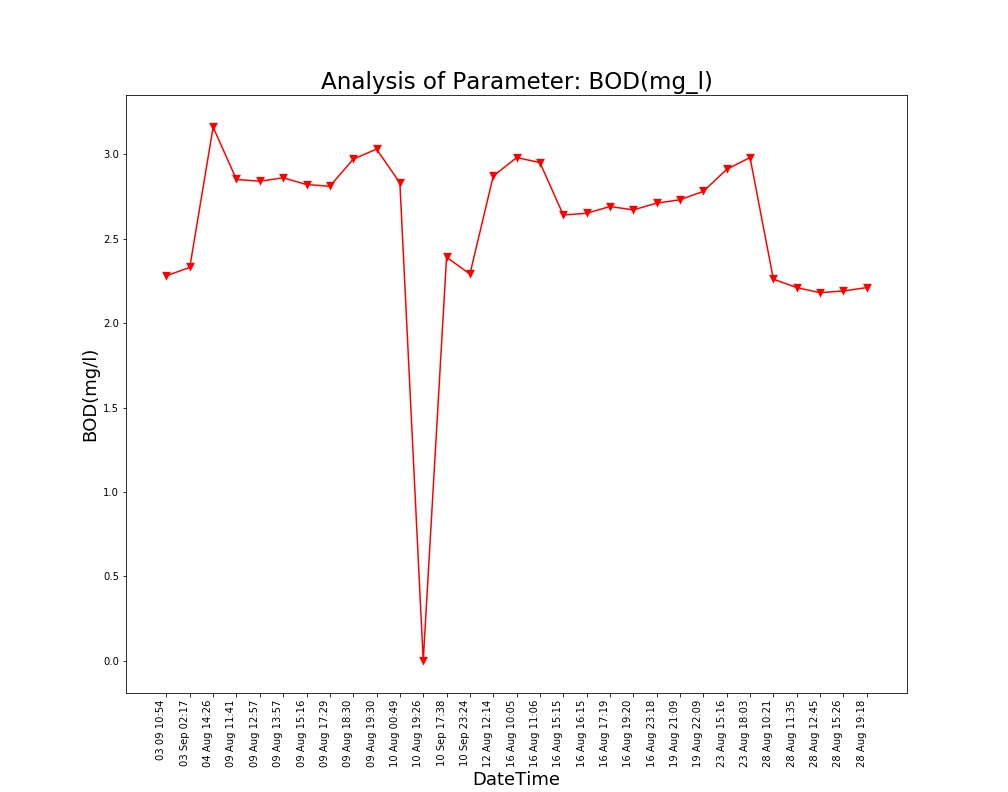

Source data for this figure (header and first rows):
Unnamed: 0, DateTime, Date, Time, BOD(mg/l)
0.0, 04 Aug 14:26, 04 Aug 2021, 14:26:24, 3.16
1.0, 09 Aug 11:41, 09 Aug 2021, 11:41:48, 2.85
2.0, 09 Aug 12:57, 09 Aug 2021, 12:57:04, 2.84
3.0, 09 Aug 13:57, 09 Aug 2021, 13:57:19, 2.86
4.0, 09 Aug 15:16, 09 Aug 2021, 15:16:19, 2.82
5.0, 09 Aug 17:29, 09 Aug 2021, 17:29:51, 2.81
6.0, 09 Aug 18:30, 09 Aug 2021, 18:30:16, 2.97
7.0, 09 Aug 19:30, 09 Aug 2021, 19:30:40, 3.03
8.0, 10 Aug 00:49, 10 Aug 2021, 00:49:39, 2.83
9.0, 10 Aug 19:26, 10 Aug 2021, 19:26:33, 0.0
10.0, 12 Aug 12:14, 12 Aug 2021, 12:14:31, 2.87
11.0, 16 Aug 10:05, 16 Aug 2021, 10:05:25, 2.98
12.0, 16 Aug 11:06, 16 Aug 2021, 11:06:03, 2.95
13.0, 16 Aug 15:15, 16 Aug 2021, 15:15:28, 2.64
14.0, 16 Aug 16:15, 16 Aug 2021, 16:15:54, 2.65
15.0, 16 Aug 17:19, 16 Aug 2021, 17:19:32, 2.69
16.0, 16 Aug 19:20, 16 Aug 2021, 19:20:17, 2.67
17.0, 16 Aug 23:18, 16 Aug 2021, 23:18:09, 2.71
18.0, 19 Aug 21:09, 19 Aug 2021, 21:09:25, 2.73
19.0, 19 Aug 22:09, 19 Aug 2021, 22:09:52, 2.78
20.0, 23 Aug 15:16, 23 Aug 2021, 15:16:38, 2.91
21.0, 23 Aug 18:03, 23 Aug 2021, 18:03:46, 2.98
22.0, 28 Aug 10:21, 28 Aug 2021, 10:21:18, 2.26
23.0, 28 Aug 11:35, 28 Aug 2021, 11:35:06, 2.21
24.0, 28 Aug 12:45, 28 Aug 2021, 12:45:39, 2.18
25.0, 28 Aug 15:26, 28 Aug 2021, 15:26:51, 2.19
26.0, 28 Aug 19:18, 28 Aug 2021, 19:18:38, 2.21
, 03 Sep 02:17, 03 Sep 2021, 02:17:33, 2.33
, 03 09 10:54, 03 Sep 2021, 10:54:46, 2.28
, 10 Sep 17:38, 10 Sep 2021, 17:38:26, 2.39
, 10 Sep 23:24, 10 Sep 2021, 23:24:03, 2.29
